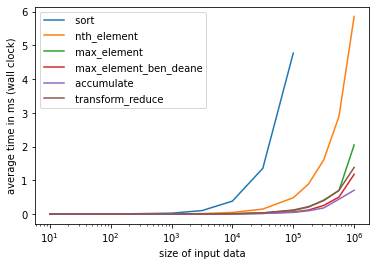

The file beside this chart, header and first rows:
size, sort, nth_element, max_element, max_element_ben_deane, accumulate, transform_reduce
10, 0.000108, 0.000108, 5.6224e-05, 6.1383e-05, 2.5743e-05, 2.2893e-05
100, 0.002066, 0.0006823, 0.0001195, 0.0001203, 8.9092e-05, 0.0002344
1000, 0.02792, 0.00509, 0.0007776, 0.0008857, 0.0004586, 0.001002
3162, 0.1036, 0.01524, 0.003207, 0.001997, 0.001534, 0.003566
10000, 0.3852, 0.04872, 0.0113, 0.00653, 0.005127, 0.01172
31623, 1.359, 0.15, 0.03654, 0.02189, 0.01939, 0.03591
100000, 4.773, 0.4847, 0.1067, 0.06292, 0.05057, 0.122
177828, NaN, 0.8926, 0.2079, 0.1206, 0.09857, 0.2214
316228, NaN, 1.606, 0.4159, 0.257, 0.1831, 0.3995
562341, NaN, 2.892, 0.6965, 0.5042, 0.4418, 0.7037
1000000, NaN, 5.858, 2.049, 1.179, 0.7071, 1.384
